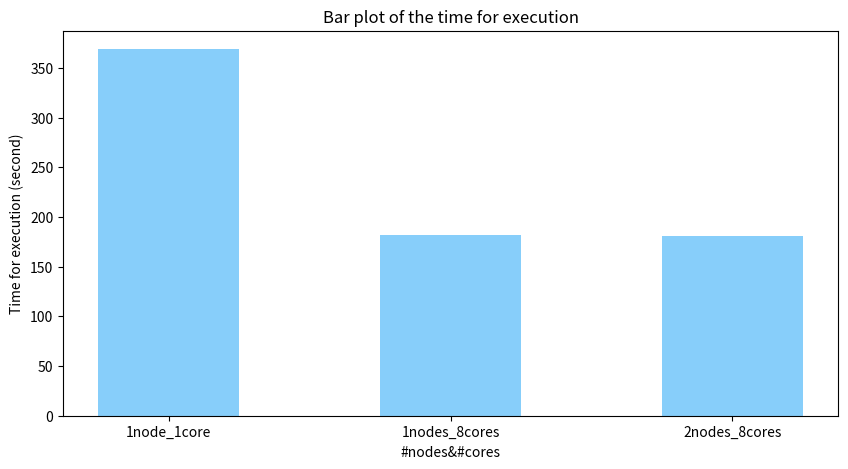

Source code (Python):
#!/usr/bin/env python
# coding: utf-8

# In[41]:



import numpy as np
import matplotlib.pyplot as plt

#transfering minutes to seconds
n11c = 6.15*60
n18c = 3.03*60
n28c = 3.01*60
# creating the dataset
data = {'1node_1core':n11c, '1nodes_8cores':n18c, '2nodes_8cores':n28c}
courses = list(data.keys())
values = list(data.values())
  
fig = plt.figure(figsize = (10,5))
 
#showing the plot
plt.bar(courses, values, color ='lightskyblue',
        width = 0.5)
  

plt.xlabel("#nodes&#cores")
plt.ylabel("Time for execution (second)")
plt.title("Bar plot of the time for execution")
plt.show()
plt.savefig('time_for_execution_bar_plot.png')

